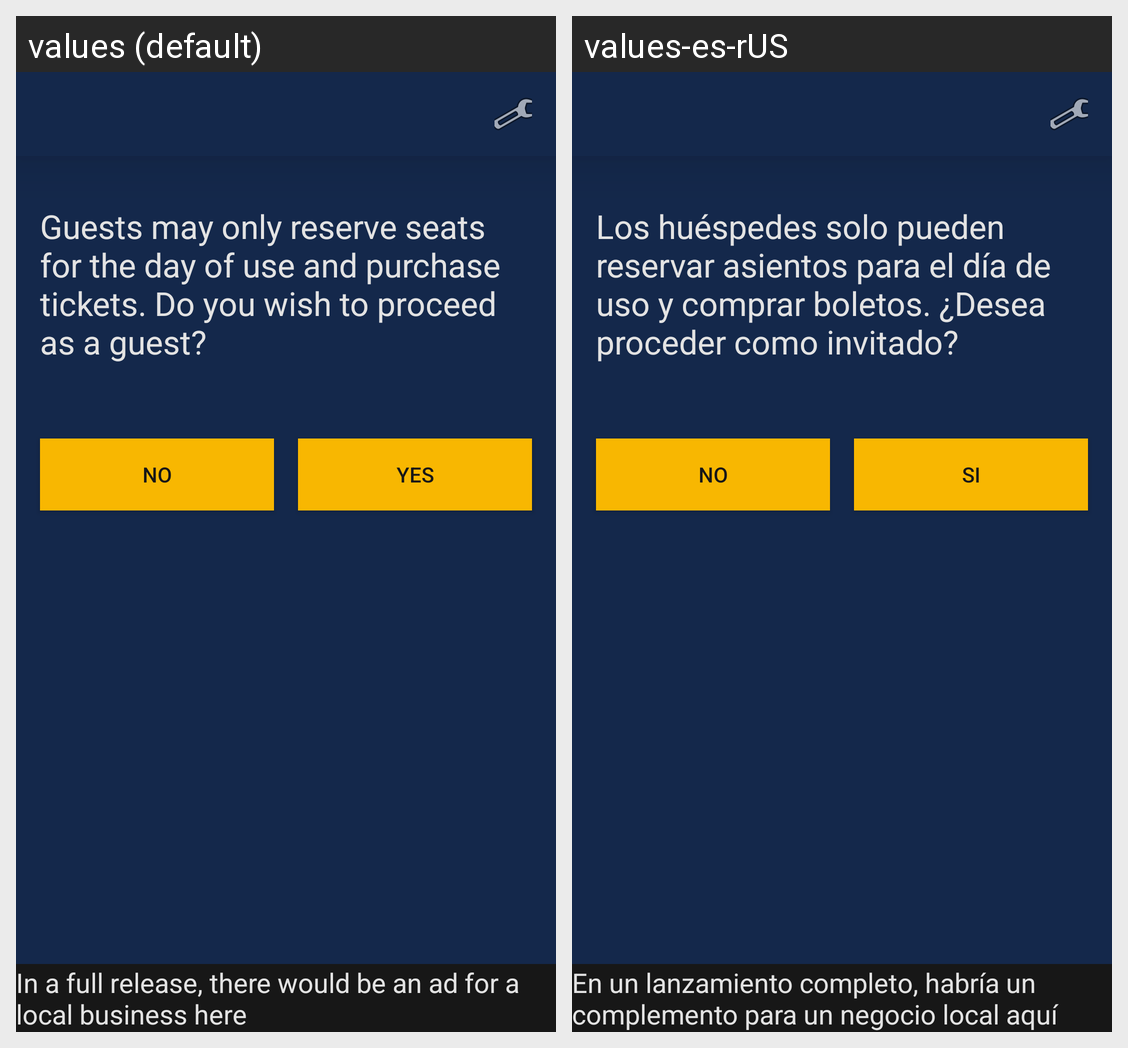

This grid shows one Android layout under two languages. Give, for every string resource on the screen, its name, the default text and each shown locale's text.
Android screen res/layout/activity_one_time_purchase.xml rendered under 2 locales, left to right: values (default), values-es-rUS. Device: Nexus 5 (rendered at 1080×1920; each locale shown at half size, 540×960, under a caption strip naming it); theme AppTheme.
Strings drawn on this screen, with the default value and each locale's value (text and hints the layout hard-codes, and strings that could not be matched under every locale, appear in the picture but are not listed):

login_prompt
  values: Guests may only reserve seats for the day of use and purchase tickets. Do you wish to proceed as a guest?
  values-es-rUS: Los huéspedes solo pueden reservar asientos para el día de uso y comprar boletos. ¿Desea proceder como invitado?

button_no
  values: No
  values-es-rUS: No

button_yes
  values: Yes
  values-es-rUS: Si

text_ad_placeholder
  values: In a full release, there would be an ad for a local business here
  values-es-rUS: En un lanzamiento completo, habría un complemento para un negocio local aquí
